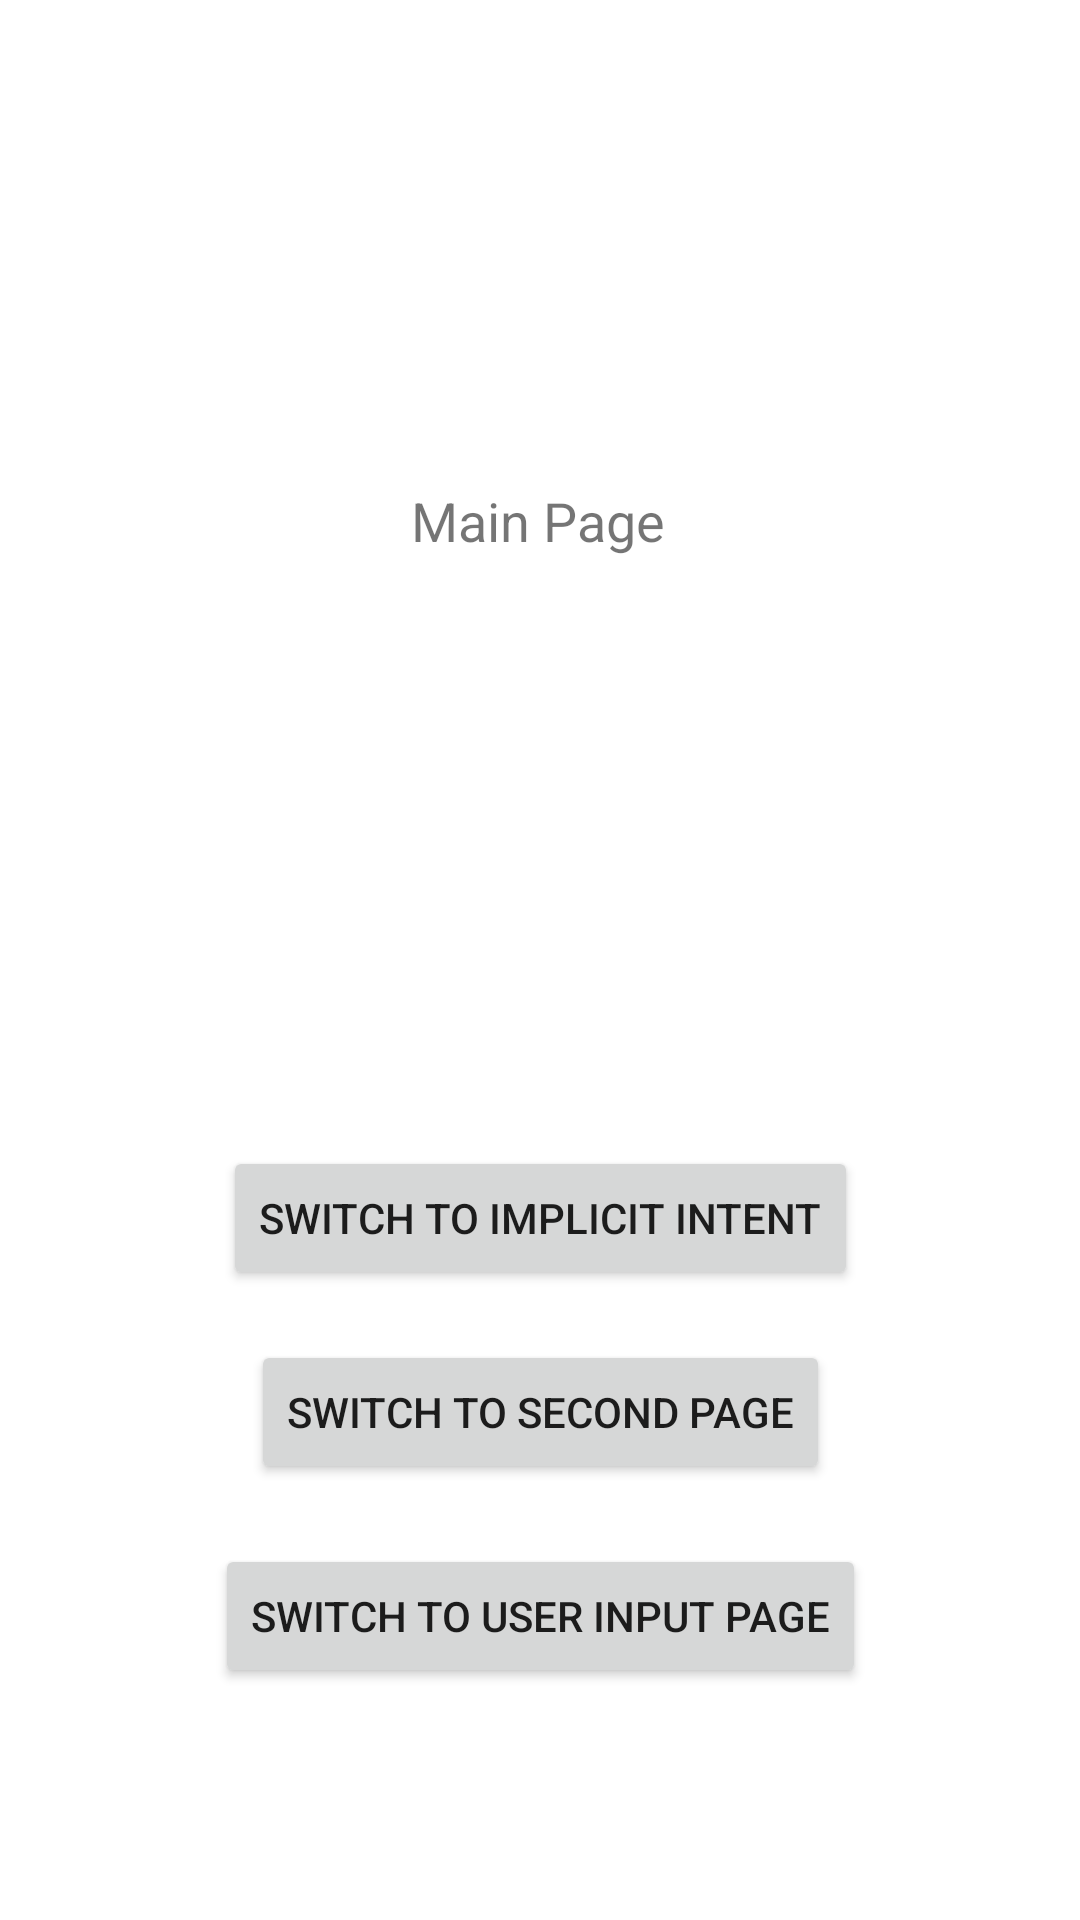

This screen was rendered from an Android layout file. Write that file and the resources it references.
<!-- AndroidManifest.xml: application theme Theme.AndroidIntentTutorial -->
<!-- res/layout/activity_main.xml -->
<?xml version="1.0" encoding="utf-8"?>
<androidx.constraintlayout.widget.ConstraintLayout xmlns:android="http://schemas.android.com/apk/res/android"
    xmlns:app="http://schemas.android.com/apk/res-auto"
    xmlns:tools="http://schemas.android.com/tools"
    android:layout_width="match_parent"
    android:layout_height="match_parent"
    tools:context=".MainActivity">

    <TextView
        android:id="@+id/textView"
        android:layout_width="wrap_content"
        android:layout_height="wrap_content"
        android:text="Main Page"
        android:textSize="18sp"
        app:layout_constraintBottom_toBottomOf="parent"
        app:layout_constraintHorizontal_bias="0.498"
        app:layout_constraintLeft_toLeftOf="parent"
        app:layout_constraintRight_toRightOf="parent"
        app:layout_constraintTop_toTopOf="parent"
        app:layout_constraintVertical_bias="0.262" />

    <Button
        android:id="@+id/btnOne"
        android:layout_width="wrap_content"
        android:layout_height="wrap_content"
        android:text="Switch to second page"
        app:layout_constraintBottom_toBottomOf="parent"
        app:layout_constraintEnd_toEndOf="parent"
        app:layout_constraintStart_toStartOf="parent"
        app:layout_constraintTop_toBottomOf="@+id/textView"
        app:layout_constraintVertical_bias="0.642" />

    <Button
        android:id="@+id/btnUserInput"
        android:layout_width="wrap_content"
        android:layout_height="wrap_content"
        android:text="Switch to user input page"
        app:layout_constraintBottom_toBottomOf="parent"
        app:layout_constraintEnd_toEndOf="parent"
        app:layout_constraintStart_toStartOf="parent"
        app:layout_constraintTop_toBottomOf="@+id/btnOne"
        app:layout_constraintVertical_bias="0.204" />

    <Button
        android:id="@+id/btnImplicit"
        android:layout_width="wrap_content"
        android:layout_height="wrap_content"
        android:text="Switch to implicit intent"
        app:layout_constraintBottom_toBottomOf="parent"
        app:layout_constraintEnd_toEndOf="parent"
        app:layout_constraintStart_toStartOf="parent"
        app:layout_constraintTop_toTopOf="parent"
        app:layout_constraintVertical_bias="0.645" />

</androidx.constraintlayout.widget.ConstraintLayout>
<!-- resources referenced by this layout -->
<resources>
  <style name="Theme.AndroidIntentTutorial" parent="Theme.MaterialComponents.DayNight.DarkActionBar">
          
          <item name="colorPrimary">@color/purple_500</item>
          <item name="colorPrimaryVariant">@color/purple_700</item>
          <item name="colorOnPrimary">@color/white</item>
          
          <item name="colorSecondary">@color/teal_200</item>
          <item name="colorSecondaryVariant">@color/teal_700</item>
          <item name="colorOnSecondary">@color/black</item>
          
          <item name="android:statusBarColor" tools:targetApi="l">?attr/colorPrimaryVariant</item>
          
      </style>
  <!-- not gathered from this repository: default colours our renderer supplied (Android Studio template values) -->
  <color name="purple_500">#FF6200EE</color>
  <color name="purple_700">#FF3700B3</color>
  <color name="teal_200">#FF03DAC5</color>
  <color name="teal_700">#FF018786</color>
  <color name="black">#FF000000</color>
  <color name="white">#FFFFFFFF</color>
</resources>
